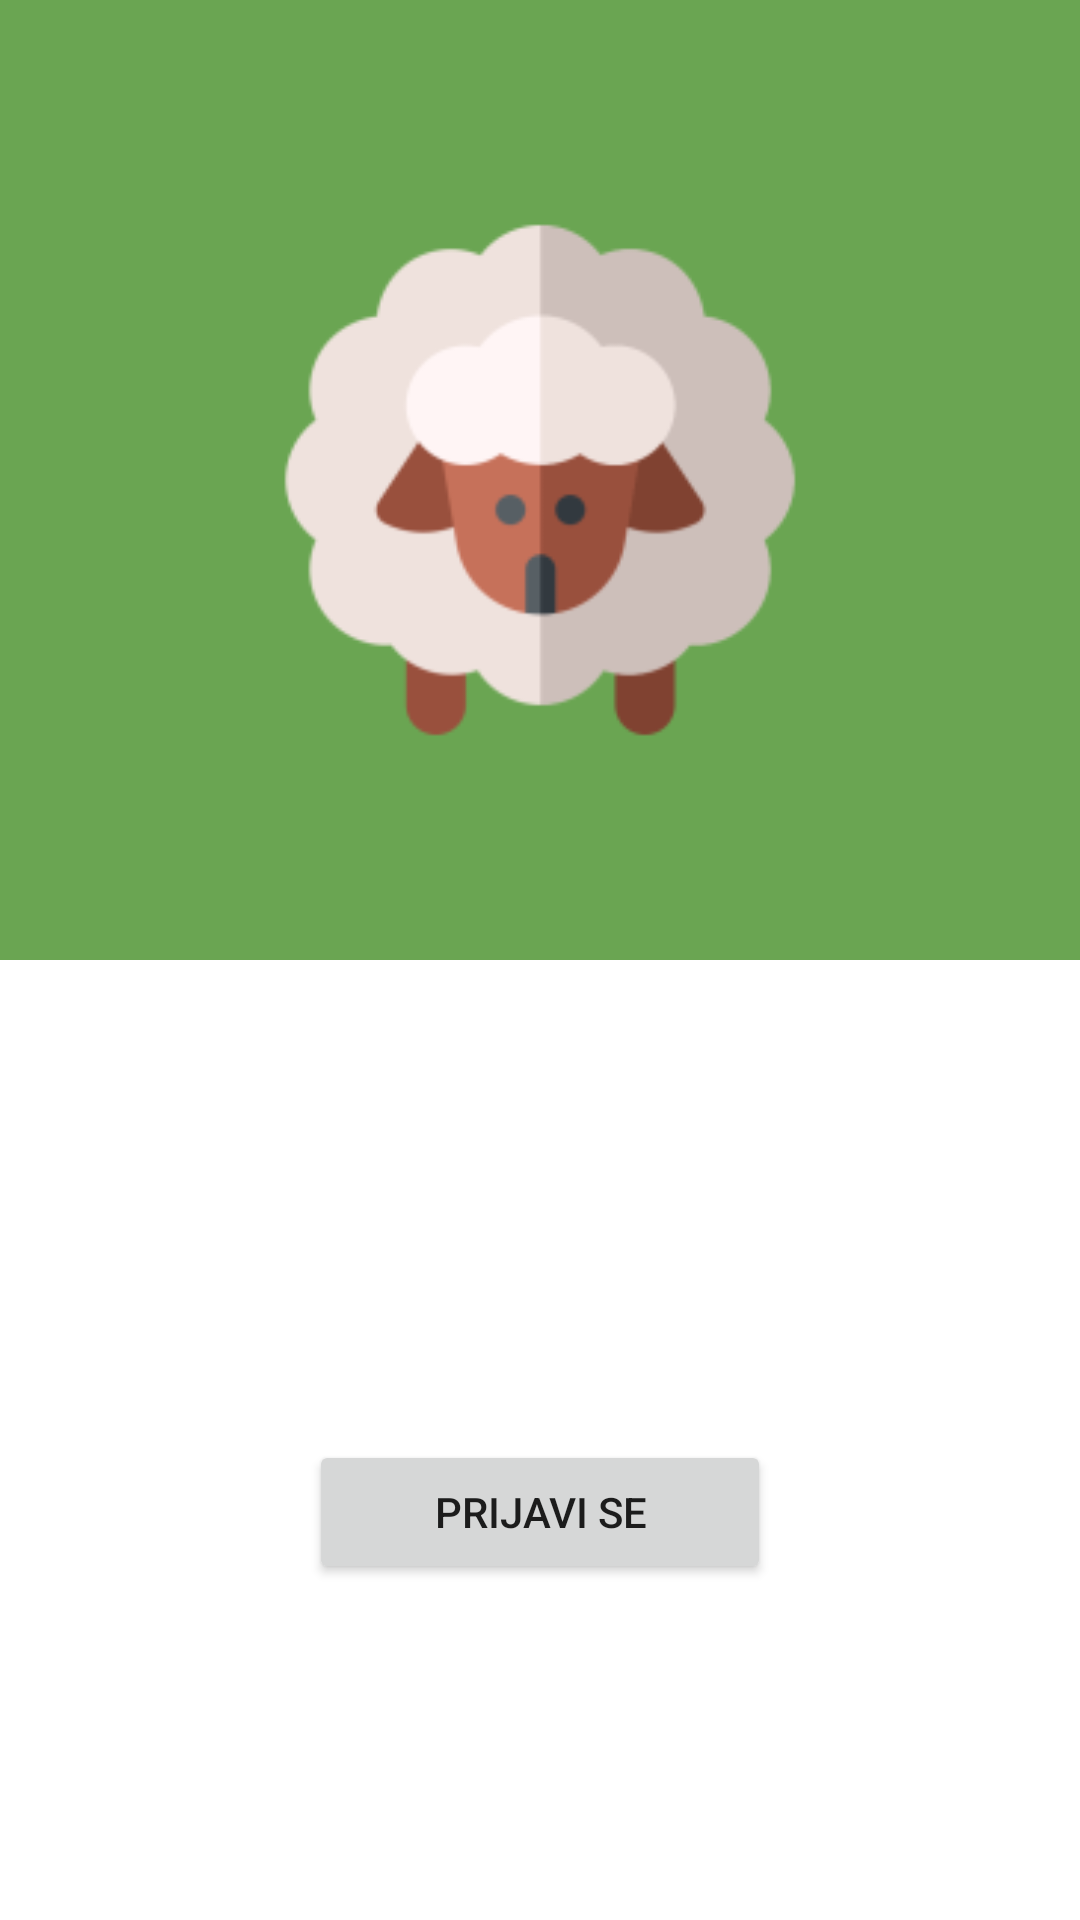

Reconstruct the res/layout file that produces this screen, plus the resources it refers to.
<!-- AndroidManifest.xml: application theme Theme.POC -->
<!-- res/layout/activity_login_start.xml -->
<?xml version="1.0" encoding="utf-8"?>
<LinearLayout xmlns:android="http://schemas.android.com/apk/res/android"
    android:layout_width="fill_parent"
    android:layout_height="fill_parent"
    android:orientation="vertical"
    android:theme="@style/Theme.POC"
    android:weightSum="100">

    <LinearLayout
        android:layout_width="fill_parent"
        android:layout_height="fill_parent"
        android:layout_weight="50">

        <ImageView
            android:layout_width="match_parent"
            android:layout_height="match_parent"
            android:background="#6AA552"
            android:src="@mipmap/ic_launcher_foreground" />
    </LinearLayout>

    <LinearLayout
        android:layout_width="fill_parent"
        android:layout_height="fill_parent"
        android:layout_weight="50"
        android:orientation="vertical">

        <LinearLayout
            android:layout_width="fill_parent"
            android:layout_height="fill_parent"
            android:layout_weight="50">

        </LinearLayout>

        <LinearLayout
            android:layout_width="fill_parent"
            android:layout_height="fill_parent"
            android:layout_weight="50">

            <Button
                android:id="@+id/button"
                android:layout_width="154dp"
                android:layout_height="wrap_content"
                android:text="@string/prijavi_se"
                android:translationX="50pt" />
        </LinearLayout>
    </LinearLayout>
</LinearLayout>
<!-- resources referenced by this layout -->
<resources>
  <!-- mipmap ic_launcher_foreground: png bitmap (mipmap-hdpi, 3462 bytes) -->
  <string name="prijavi_se">Prijavi se</string>
  <style name="Theme.POC" parent="Theme.MaterialComponents.DayNight.DarkActionBar">
          
          <item name="colorPrimary">@color/purple_500</item>
          <item name="colorPrimaryVariant">@color/purple_700</item>
          <item name="colorOnPrimary">@color/white</item>
          
          <item name="colorSecondary">@color/teal_200</item>
          <item name="colorSecondaryVariant">@color/teal_700</item>
          <item name="colorOnSecondary">@color/black</item>
          
          <item name="android:statusBarColor" tools:targetApi="l">?attr/colorSecondary</item>
          
          <item name="android:windowActionBar">false</item>
          <item name="android:windowNoTitle">true</item>
      </style>
  <color name="purple_500">#FF6200EE</color>
  <color name="purple_700">#FF3700B3</color>
  <color name="white">#FFFFFFFF</color>
  <color name="teal_200">#FF03DAC5</color>
  <color name="teal_700">#FF018786</color>
  <color name="black">#FF000000</color>
</resources>
